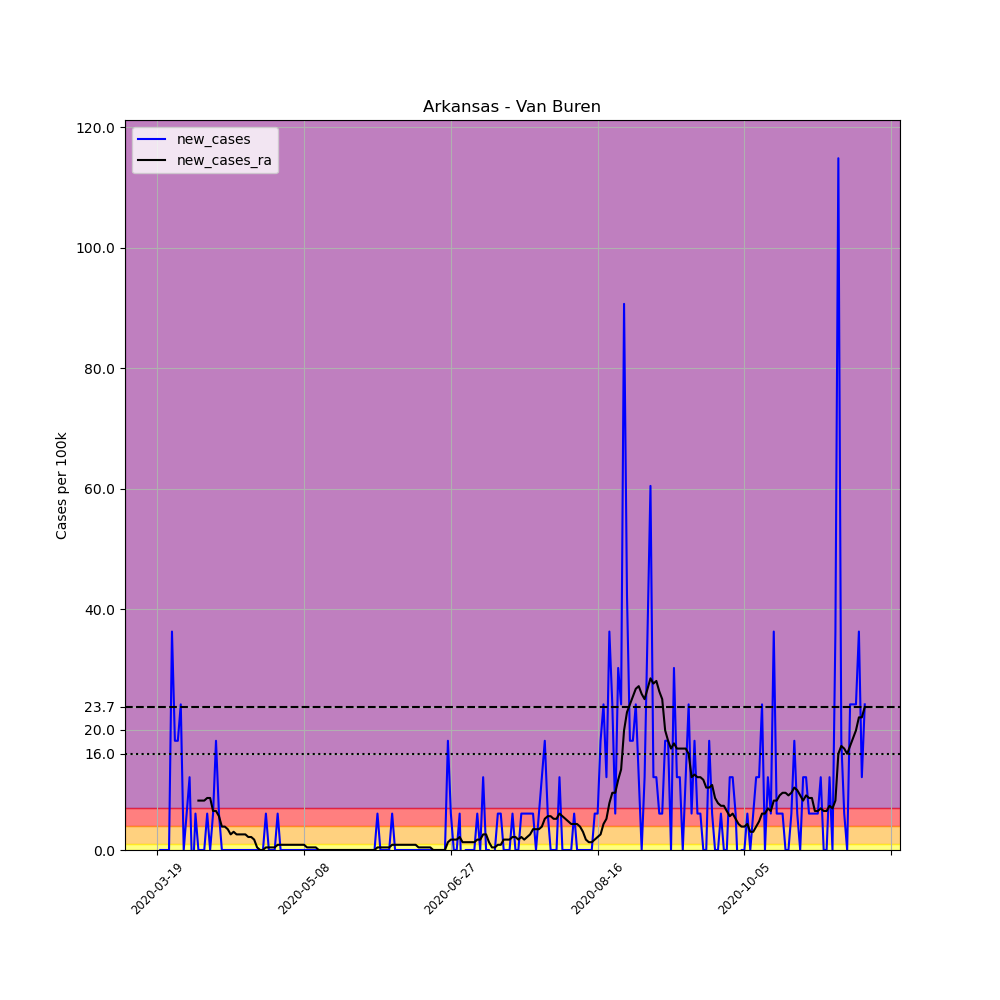

Values plotted in this chart, from the file beside it:
, date, county, state, fips, cases, deaths, COUNTY, STNAME, CTYNAME, POPESTIMATE2019, per_100k, new_cases, new_cases_ra
161386, 2020-03-19, Van Buren, Arkansas, 5141, 1, 0, 141, Arkansas, Van Buren, 16545, 6.044, , 
161387, 2020-03-20, Van Buren, Arkansas, 5141, 1, 0, 141, Arkansas, Van Buren, 16545, 6.044, 0.0, 
161388, 2020-03-21, Van Buren, Arkansas, 5141, 1, 0, 141, Arkansas, Van Buren, 16545, 6.044, 0.0, 
161389, 2020-03-22, Van Buren, Arkansas, 5141, 1, 0, 141, Arkansas, Van Buren, 16545, 6.044, 0.0, 
161390, 2020-03-23, Van Buren, Arkansas, 5141, 1, 0, 141, Arkansas, Van Buren, 16545, 6.044, 0.0, 
161391, 2020-03-24, Van Buren, Arkansas, 5141, 7, 0, 141, Arkansas, Van Buren, 16545, 42.31, 36.26, 
161392, 2020-03-25, Van Buren, Arkansas, 5141, 10, 0, 141, Arkansas, Van Buren, 16545, 60.44, 18.13, 
161393, 2020-03-26, Van Buren, Arkansas, 5141, 13, 0, 141, Arkansas, Van Buren, 16545, 78.57, 18.13, 
161394, 2020-03-27, Van Buren, Arkansas, 5141, 17, 0, 141, Arkansas, Van Buren, 16545, 102.8, 24.18, 
161395, 2020-03-28, Van Buren, Arkansas, 5141, 17, 0, 141, Arkansas, Van Buren, 16545, 102.8, 0.0, 
161396, 2020-03-29, Van Buren, Arkansas, 5141, 18, 1, 141, Arkansas, Van Buren, 16545, 108.8, 6.044, 
161397, 2020-03-30, Van Buren, Arkansas, 5141, 20, 1, 141, Arkansas, Van Buren, 16545, 120.9, 12.09, 
161398, 2020-03-31, Van Buren, Arkansas, 5141, 19, 1, 141, Arkansas, Van Buren, 16545, 114.8, -6.044, 
161399, 2020-04-01, Van Buren, Arkansas, 5141, 20, 1, 141, Arkansas, Van Buren, 16545, 120.9, 6.044, 
161400, 2020-04-02, Van Buren, Arkansas, 5141, 20, 1, 141, Arkansas, Van Buren, 16545, 120.9, 0.0, 8.203
161401, 2020-04-03, Van Buren, Arkansas, 5141, 20, 1, 141, Arkansas, Van Buren, 16545, 120.9, 0.0, 8.203
161402, 2020-04-04, Van Buren, Arkansas, 5141, 20, 1, 141, Arkansas, Van Buren, 16545, 120.9, 0.0, 8.203
161403, 2020-04-05, Van Buren, Arkansas, 5141, 21, 1, 141, Arkansas, Van Buren, 16545, 126.9, 6.044, 8.634
161404, 2020-04-06, Van Buren, Arkansas, 5141, 21, 1, 141, Arkansas, Van Buren, 16545, 126.9, 0.0, 8.634
161405, 2020-04-07, Van Buren, Arkansas, 5141, 22, 1, 141, Arkansas, Van Buren, 16545, 133, 6.044, 6.476
161406, 2020-04-08, Van Buren, Arkansas, 5141, 25, 1, 141, Arkansas, Van Buren, 16545, 151.1, 18.13, 6.476
161407, 2020-04-09, Van Buren, Arkansas, 5141, 26, 1, 141, Arkansas, Van Buren, 16545, 157.1, 6.044, 5.612
161408, 2020-04-10, Van Buren, Arkansas, 5141, 26, 2, 141, Arkansas, Van Buren, 16545, 157.1, 0.0, 3.886
161409, 2020-04-11, Van Buren, Arkansas, 5141, 26, 2, 141, Arkansas, Van Buren, 16545, 157.1, 0.0, 3.886
161410, 2020-04-12, Van Buren, Arkansas, 5141, 26, 2, 141, Arkansas, Van Buren, 16545, 157.1, 0.0, 3.454
161411, 2020-04-13, Van Buren, Arkansas, 5141, 26, 2, 141, Arkansas, Van Buren, 16545, 157.1, 0.0, 2.59
161412, 2020-04-14, Van Buren, Arkansas, 5141, 26, 2, 141, Arkansas, Van Buren, 16545, 157.1, 0.0, 3.022
161413, 2020-04-15, Van Buren, Arkansas, 5141, 26, 2, 141, Arkansas, Van Buren, 16545, 157.1, 0.0, 2.59
161414, 2020-04-16, Van Buren, Arkansas, 5141, 26, 2, 141, Arkansas, Van Buren, 16545, 157.1, 0.0, 2.59
161415, 2020-04-17, Van Buren, Arkansas, 5141, 26, 2, 141, Arkansas, Van Buren, 16545, 157.1, 0.0, 2.59
161416, 2020-04-18, Van Buren, Arkansas, 5141, 26, 2, 141, Arkansas, Van Buren, 16545, 157.1, 0.0, 2.59
161417, 2020-04-19, Van Buren, Arkansas, 5141, 26, 2, 141, Arkansas, Van Buren, 16545, 157.1, 0.0, 2.159
161418, 2020-04-20, Van Buren, Arkansas, 5141, 26, 2, 141, Arkansas, Van Buren, 16545, 157.1, 0.0, 2.159
161419, 2020-04-21, Van Buren, Arkansas, 5141, 26, 2, 141, Arkansas, Van Buren, 16545, 157.1, 0.0, 1.727
161420, 2020-04-22, Van Buren, Arkansas, 5141, 26, 2, 141, Arkansas, Van Buren, 16545, 157.1, 0.0, 0.4317
161421, 2020-04-23, Van Buren, Arkansas, 5141, 26, 2, 141, Arkansas, Van Buren, 16545, 157.1, 0.0, 0.0
161422, 2020-04-24, Van Buren, Arkansas, 5141, 26, 2, 141, Arkansas, Van Buren, 16545, 157.1, 0.0, 0.0
161423, 2020-04-25, Van Buren, Arkansas, 5141, 27, 2, 141, Arkansas, Van Buren, 16545, 163.2, 6.044, 0.4317
161424, 2020-04-26, Van Buren, Arkansas, 5141, 27, 2, 141, Arkansas, Van Buren, 16545, 163.2, 0.0, 0.4317
161425, 2020-04-27, Van Buren, Arkansas, 5141, 27, 2, 141, Arkansas, Van Buren, 16545, 163.2, 0.0, 0.4317
161426, 2020-04-28, Van Buren, Arkansas, 5141, 27, 2, 141, Arkansas, Van Buren, 16545, 163.2, 0.0, 0.4317
161427, 2020-04-29, Van Buren, Arkansas, 5141, 28, 2, 141, Arkansas, Van Buren, 16545, 169.2, 6.044, 0.8634
161428, 2020-04-30, Van Buren, Arkansas, 5141, 28, 2, 141, Arkansas, Van Buren, 16545, 169.2, 0.0, 0.8634
161429, 2020-05-01, Van Buren, Arkansas, 5141, 28, 2, 141, Arkansas, Van Buren, 16545, 169.2, 0.0, 0.8634
161430, 2020-05-02, Van Buren, Arkansas, 5141, 28, 2, 141, Arkansas, Van Buren, 16545, 169.2, 0.0, 0.8634
161431, 2020-05-03, Van Buren, Arkansas, 5141, 28, 2, 141, Arkansas, Van Buren, 16545, 169.2, 0.0, 0.8634
161432, 2020-05-04, Van Buren, Arkansas, 5141, 28, 2, 141, Arkansas, Van Buren, 16545, 169.2, 0.0, 0.8634
161433, 2020-05-05, Van Buren, Arkansas, 5141, 28, 2, 141, Arkansas, Van Buren, 16545, 169.2, 0.0, 0.8634
161434, 2020-05-06, Van Buren, Arkansas, 5141, 28, 2, 141, Arkansas, Van Buren, 16545, 169.2, 0.0, 0.8634
161435, 2020-05-07, Van Buren, Arkansas, 5141, 28, 2, 141, Arkansas, Van Buren, 16545, 169.2, 0.0, 0.8634
161436, 2020-05-08, Van Buren, Arkansas, 5141, 28, 2, 141, Arkansas, Van Buren, 16545, 169.2, 0.0, 0.8634
161437, 2020-05-09, Van Buren, Arkansas, 5141, 28, 2, 141, Arkansas, Van Buren, 16545, 169.2, 0.0, 0.4317
161438, 2020-05-10, Van Buren, Arkansas, 5141, 28, 2, 141, Arkansas, Van Buren, 16545, 169.2, 0.0, 0.4317
161439, 2020-05-11, Van Buren, Arkansas, 5141, 28, 2, 141, Arkansas, Van Buren, 16545, 169.2, 0.0, 0.4317
161440, 2020-05-12, Van Buren, Arkansas, 5141, 28, 2, 141, Arkansas, Van Buren, 16545, 169.2, 0.0, 0.4317
161441, 2020-05-13, Van Buren, Arkansas, 5141, 28, 2, 141, Arkansas, Van Buren, 16545, 169.2, 0.0, 0.0
161442, 2020-05-14, Van Buren, Arkansas, 5141, 28, 2, 141, Arkansas, Van Buren, 16545, 169.2, 0.0, 0.0
161443, 2020-05-15, Van Buren, Arkansas, 5141, 28, 2, 141, Arkansas, Van Buren, 16545, 169.2, 0.0, 0.0
161444, 2020-05-16, Van Buren, Arkansas, 5141, 28, 2, 141, Arkansas, Van Buren, 16545, 169.2, 0.0, 0.0
161445, 2020-05-17, Van Buren, Arkansas, 5141, 28, 2, 141, Arkansas, Van Buren, 16545, 169.2, 0.0, 0.0
... 182 more rows
